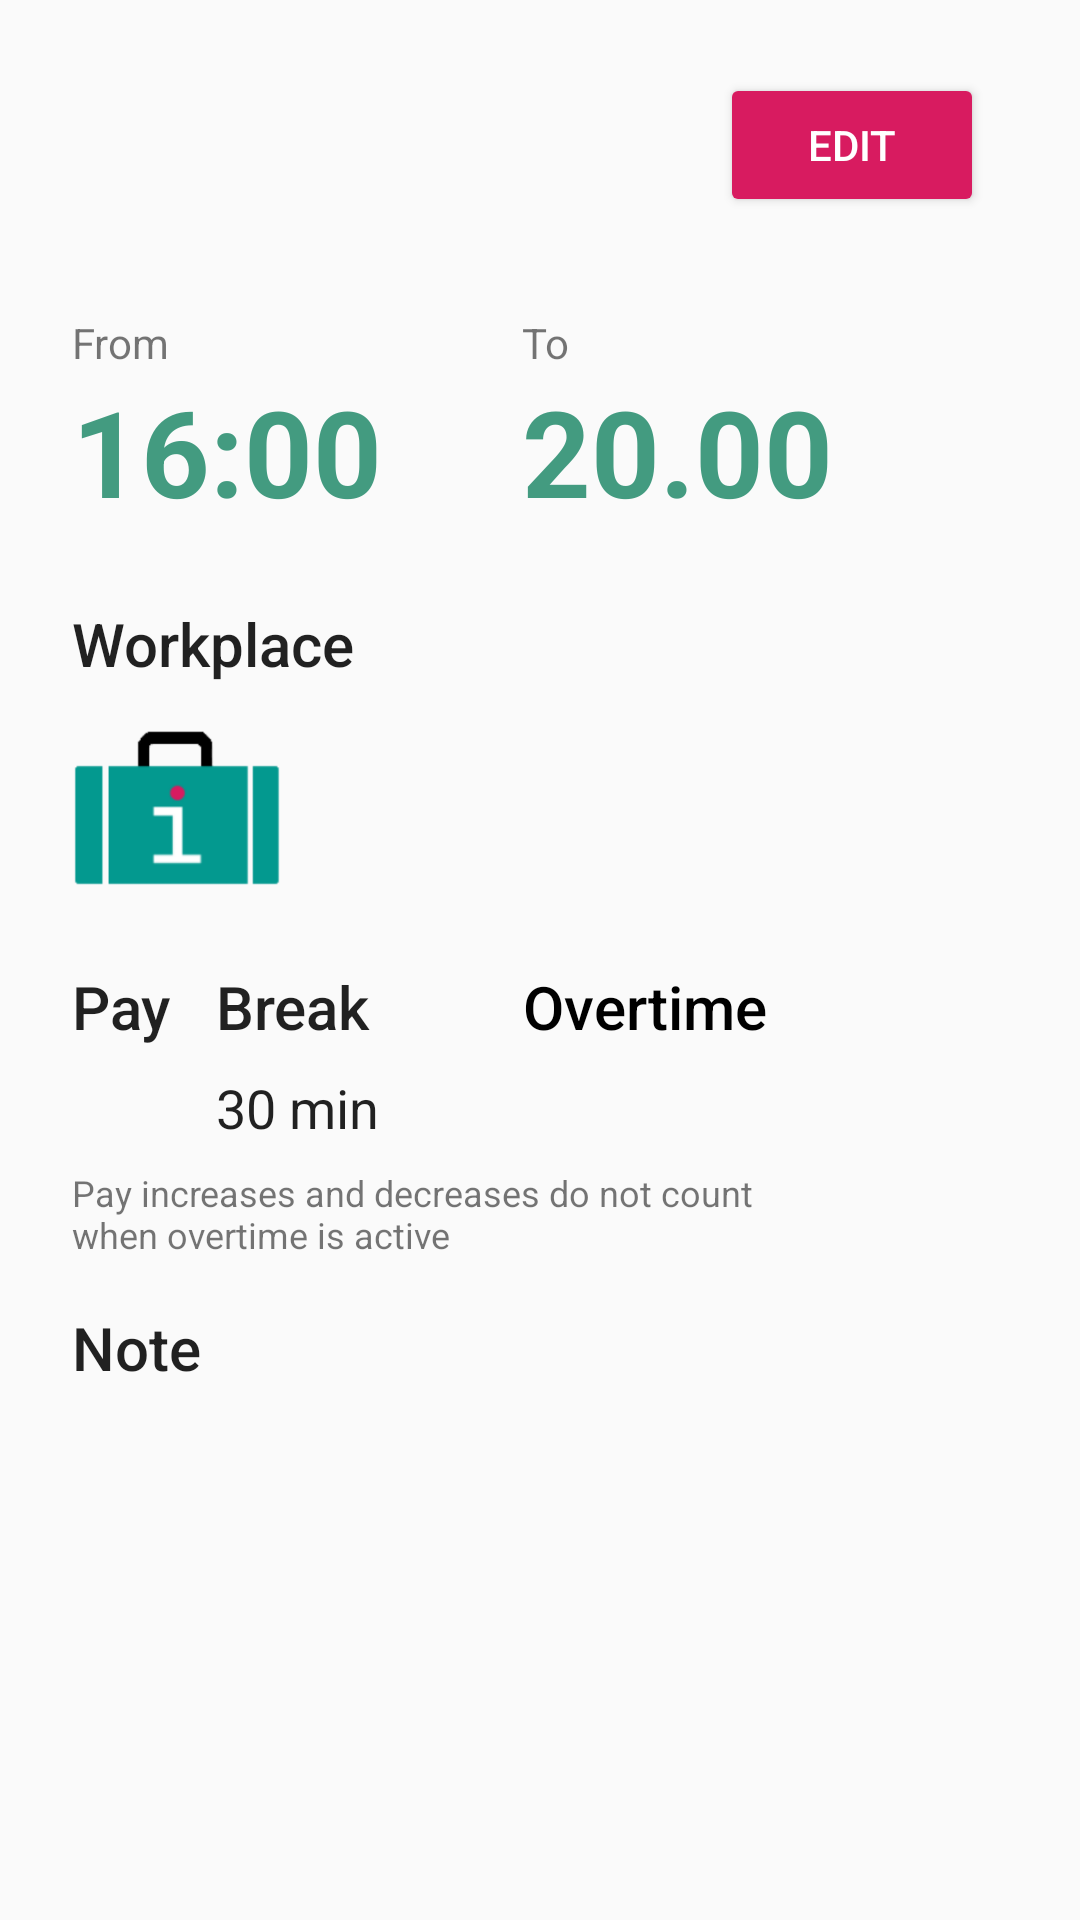

Reconstruct the res/layout file that produces this screen, plus the resources it refers to.
<!-- AndroidManifest.xml: application theme AppTheme -->
<!-- res/layout/activity_view_event.xml -->
<?xml version="1.0" encoding="utf-8"?>
<androidx.constraintlayout.widget.ConstraintLayout xmlns:app="http://schemas.android.com/apk/res-auto"
    xmlns:tools="http://schemas.android.com/tools"
    android:layout_width="match_parent"
    xmlns:android="http://schemas.android.com/apk/res/android" android:layout_height="match_parent">

    <ScrollView
        android:layout_width="match_parent"
        android:layout_height="match_parent"
        tools:layout_editor_absoluteX="0dp"
        tools:layout_editor_absoluteY="0dp">

        <androidx.constraintlayout.widget.ConstraintLayout
            android:layout_width="match_parent"
            android:layout_height="match_parent">

            <TextView
                android:id="@+id/textViewViewEventBreak"
                android:layout_width="wrap_content"
                android:layout_height="wrap_content"
                android:text="30 min"
                android:textAppearance="@style/TextAppearance.AppCompat.Body1"
                android:textSize="18sp"
                app:layout_constraintStart_toStartOf="@+id/textView23"
                app:layout_constraintTop_toTopOf="@+id/textViewViewEventSalary" />

            <TextView
                android:id="@+id/timeInputToViewEvent"
                android:layout_width="130dp"
                android:layout_height="wrap_content"
                android:layout_marginEnd="24dp"
                android:ems="24"
                android:text="20.00"
                android:textAppearance="@style/TextAppearance.AppCompat.Display2"
                android:textColor="@color/colorPrimary"
                android:textSize="40dp"
                android:textStyle="bold"
                app:layout_constraintEnd_toEndOf="@+id/linearLayoutJobViewCreateEvent"
                app:layout_constraintTop_toBottomOf="@+id/textView38" />

            <TextView
                android:id="@+id/textView38"
                android:layout_width="wrap_content"
                android:layout_height="wrap_content"
                android:text="@string/to"
                app:layout_constraintStart_toStartOf="@+id/timeInputToViewEvent"
                app:layout_constraintTop_toTopOf="@+id/textView37" />

            <TextView
                android:id="@+id/timeInputFromViewEvent"
                android:layout_width="130dp"
                android:layout_height="wrap_content"
                android:ems="24"
                android:text="16:00"
                android:textAppearance="@style/TextAppearance.AppCompat.Display2"
                android:textColor="@color/colorPrimary"
                android:textSize="40dp"
                android:textStyle="bold"
                app:layout_constraintStart_toStartOf="@+id/textView37"
                app:layout_constraintTop_toBottomOf="@+id/textView37"
                tools:text="16:00" />

            <TextView
                android:id="@+id/textView37"
                android:layout_width="wrap_content"
                android:layout_height="wrap_content"
                android:layout_marginTop="24dp"
                android:text="@string/from"
                app:layout_constraintStart_toStartOf="@+id/textViewViewEventDate"
                app:layout_constraintTop_toBottomOf="@+id/textViewViewEventDate" />

            <TextView
                android:id="@+id/textViewViewEventDate"
                android:layout_width="wrap_content"
                android:layout_height="wrap_content"
                android:textAppearance="@style/TextAppearance.AppCompat.Large"
                android:textSize="24sp"
                app:layout_constraintStart_toStartOf="@+id/textViewViewEventWeek"
                app:layout_constraintTop_toBottomOf="@+id/textViewViewEventWeek"
                tools:text="DATO" />

            <LinearLayout
                android:id="@+id/linearLayoutJobViewCreateEvent"
                android:layout_width="match_parent"
                android:layout_height="wrap_content"
                android:layout_marginStart="24dp"
                android:layout_marginTop="8dp"
                android:layout_marginEnd="32dp"
                android:backgroundTint="@color/colorPrimaryDark"
                android:backgroundTintMode="src_atop"
                android:orientation="horizontal"
                app:layout_constraintEnd_toEndOf="parent"
                app:layout_constraintStart_toStartOf="parent"
                app:layout_constraintTop_toBottomOf="@+id/textView24">

                <ImageView
                    android:id="@+id/imageViewViewEvent"
                    android:layout_width="70dp"
                    android:layout_height="70dp"
                    android:src="@drawable/default_job_icon"
                    app:srcCompat="@drawable/default_job_icon" />

                <TextView
                    android:id="@+id/textViewViewEventJobName"
                    android:layout_width="wrap_content"
                    android:layout_height="wrap_content"
                    android:layout_gravity="center_vertical"
                    android:layout_marginLeft="24dp"
                    android:textColor="?attr/textColor"
                    android:textSize="24dp"
                    tools:text="job " />

            </LinearLayout>

            <Button
                android:id="@+id/buttonViewEventEdit"
                android:layout_width="wrap_content"
                android:layout_height="wrap_content"
                android:backgroundTint="@color/colorAccent"
                android:text="@string/edit"
                android:textColor="#fff"
                app:layout_constraintBottom_toBottomOf="@+id/textViewViewEventDate"
                app:layout_constraintEnd_toEndOf="@+id/linearLayoutJobViewCreateEvent"
                app:layout_constraintTop_toTopOf="@+id/textViewViewEventWeek" />

            <TextView
                android:id="@+id/textViewViewEventSalaryDescription"
                android:layout_width="wrap_content"
                android:layout_height="wrap_content"
                android:layout_marginTop="16dp"
                android:text="@string/pay"
                android:textAppearance="@style/TextAppearance.AppCompat.Body2"
                android:textSize="20sp"
                app:layout_constraintStart_toStartOf="@+id/linearLayoutJobViewCreateEvent"
                app:layout_constraintTop_toBottomOf="@+id/linearLayoutJobViewCreateEvent" />

            <TextView
                android:id="@+id/textViewViewEventSalary"
                android:layout_width="wrap_content"
                android:layout_height="wrap_content"
                android:layout_marginTop="8dp"
                android:textAppearance="@style/TextAppearance.AppCompat.Body1"
                android:textSize="18sp"
                app:layout_constraintStart_toStartOf="@+id/textViewViewEventSalaryDescription"
                app:layout_constraintTop_toBottomOf="@+id/textViewViewEventSalaryDescription"
                tools:text="123456 kr" />

            <TextView
                android:id="@+id/textView23"
                android:layout_width="wrap_content"
                android:layout_height="wrap_content"
                android:layout_marginStart="48dp"
                android:text="@string/break_time"
                android:textAppearance="@style/TextAppearance.AppCompat.Body2"
                android:textSize="20sp"
                app:layout_constraintStart_toEndOf="@+id/textViewViewEventSalary"
                app:layout_constraintTop_toTopOf="@+id/textViewViewEventSalaryDescription" />

            <TextView
                android:id="@+id/textViewOvertimeLabel"
                android:layout_width="wrap_content"
                android:layout_height="wrap_content"
                android:layout_marginStart="48dp"
                android:text="@string/overtime"
                android:textAppearance="@style/TextAppearance.AppCompat.Body2"
                android:textColor="?attr/textColor"
                android:textSize="20sp"
                app:layout_constraintStart_toEndOf="@+id/textViewViewEventBreak"
                app:layout_constraintTop_toTopOf="@+id/textView23" />

            <TextView
                android:id="@+id/textViewViewEventOvertimePercentage"
                android:layout_width="wrap_content"
                android:layout_height="wrap_content"
                android:layout_marginTop="8dp"
                android:textColor="?attr/textColor"
                android:textSize="18sp"
                app:layout_constraintStart_toStartOf="@+id/textViewOvertimeLabel"
                app:layout_constraintTop_toBottomOf="@+id/textViewOvertimeLabel"
                tools:text="100 %" />

            <TextView
                android:id="@+id/textViewOvertimeMessage"
                android:layout_width="0dp"
                android:layout_height="wrap_content"
                android:layout_marginTop="8dp"
                android:text="@string/overtime_message"
                android:textSize="12sp"
                app:layout_constraintEnd_toEndOf="@+id/textViewOvertimeLabel"
                app:layout_constraintStart_toStartOf="@+id/textViewViewEventSalary"
                app:layout_constraintTop_toBottomOf="@+id/textViewViewEventBreak"
                tools:text="NB - tillegg og fradrag blir ikke regnet med" />

            <TextView
                android:id="@+id/textView20"
                android:layout_width="wrap_content"
                android:layout_height="wrap_content"
                android:layout_marginTop="16dp"
                android:text="@string/note"
                android:textAppearance="@style/TextAppearance.AppCompat.Body2"
                android:textSize="20sp"
                app:layout_constraintStart_toStartOf="@+id/textViewViewEventSalary"
                app:layout_constraintTop_toBottomOf="@+id/textViewOvertimeMessage" />

            <TextView
                android:id="@+id/textViewViewEventNote"
                android:layout_width="0dp"
                android:layout_height="wrap_content"
                android:layout_marginStart="8dp"
                android:layout_marginTop="8dp"
                android:textAppearance="@style/TextAppearance.AppCompat.Body1"
                android:textSize="16sp"
                app:layout_constraintEnd_toEndOf="@+id/linearLayoutJobViewCreateEvent"
                app:layout_constraintStart_toStartOf="@+id/textView20"
                app:layout_constraintTop_toBottomOf="@+id/textView20"
                tools:text="Notat vises her" />

            <TextView
                android:id="@+id/textViewViewEventWeek"
                android:layout_width="wrap_content"
                android:layout_height="wrap_content"
                android:layout_marginStart="24dp"
                android:layout_marginTop="16dp"
                android:textSize="24sp"
                app:layout_constraintStart_toStartOf="parent"
                app:layout_constraintTop_toTopOf="parent"
                tools:text="Uke 42" />

            <TextView
                android:id="@+id/textView24"
                android:layout_width="wrap_content"
                android:layout_height="wrap_content"
                android:layout_marginTop="24dp"
                android:text="@string/workplace"
                android:textAppearance="@style/TextAppearance.AppCompat.Body2"
                android:textSize="20sp"
                app:layout_constraintStart_toStartOf="@+id/timeInputFromViewEvent"
                app:layout_constraintTop_toBottomOf="@+id/timeInputFromViewEvent" />
        </androidx.constraintlayout.widget.ConstraintLayout>
    </ScrollView>
</androidx.constraintlayout.widget.ConstraintLayout>
<!-- resources referenced by this layout -->
<resources>
  <color name="colorAccent">#D81B60</color>
  <color name="colorPrimary">#439B80</color>
  <color name="colorPrimaryDark">#254441 </color>
  <!-- drawable default_job_icon: png bitmap (drawable-v24, 5443 bytes) -->
  <string name="break_time">Break</string>
  <string name="edit">Edit</string>
  <string name="from">From</string>
  <string name="note">Note</string>
  <string name="overtime">Overtime</string>
  <string name="overtime_message">Pay increases and decreases do not count when overtime is active</string>
  <string name="pay">Pay</string>
  <string name="to">To</string>
  <string name="workplace">Workplace</string>
  <style name="AppTheme" parent="Theme.AppCompat.Light.DarkActionBar">
          
          <item name="android:windowBackground">@color/appBackgroundColor</item>
          <item name="colorPrimary">@color/colorPrimary</item>
          <item name="colorPrimaryDark">@color/colorPrimary</item>
          <item name="colorAccent">@color/colorAccent</item>
          <item name="colorAccentTransparent">@color/colorAccentTransparent</item>
          <item name="appBackgroundColor">@color/appBackgroundColor</item>
          <item name="textColor">@color/textColor</item>
      </style>
  <color name="appBackgroundColor">#FAFAFA</color>
  <color name="colorAccentTransparent">#D81B60</color>
  <color name="textColor">#000</color>
</resources>
